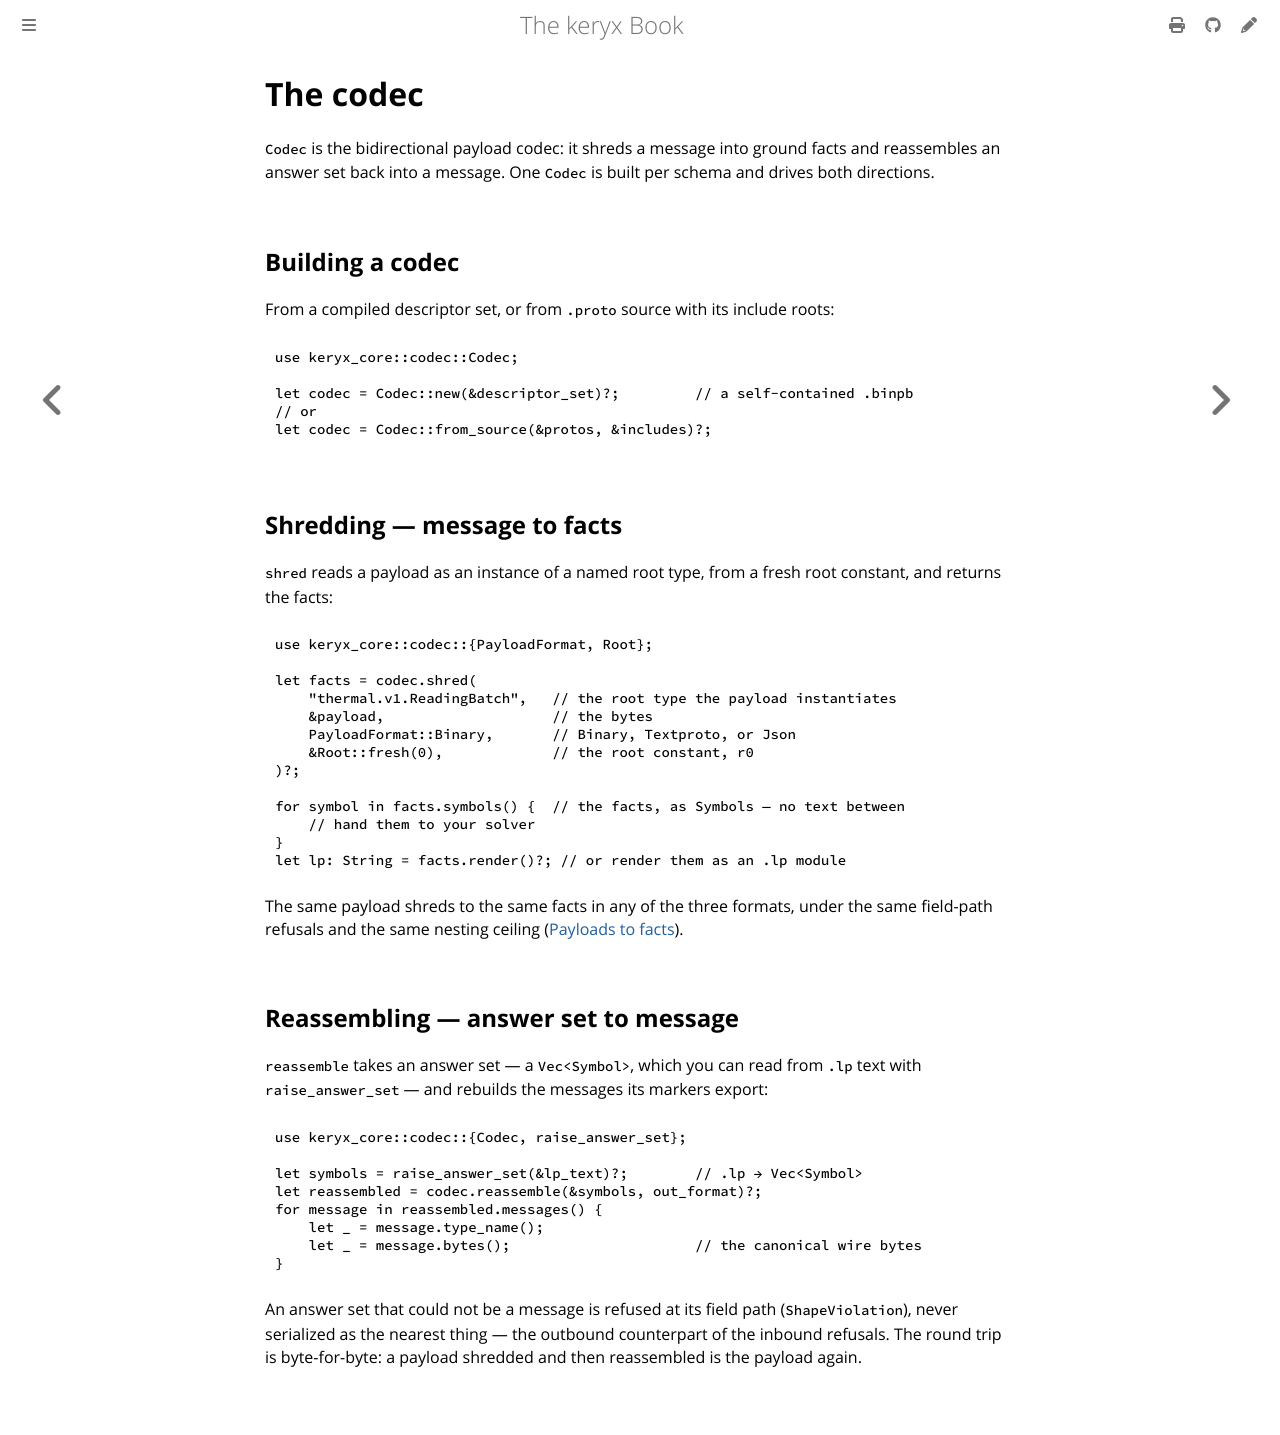

repository: GregoryGelfond/keryx · page: library/codec.html · generator: mdbook

# The codec

`Codec` is the bidirectional payload codec: it shreds a message into ground facts and reassembles an answer set back into a message. One `Codec` is built per schema and drives both directions.

## Building a codec

From a compiled descriptor set, or from `.proto` source with its include roots:

```rust,ignore
use keryx_core::codec::Codec;

let codec = Codec::new(&descriptor_set)?;         // a self-contained .binpb
// or
let codec = Codec::from_source(&protos, &includes)?;
```

## Shredding — message to facts

`shred` reads a payload as an instance of a named root type, from a fresh root constant, and returns the facts:

```rust,ignore
use keryx_core::codec::{PayloadFormat, Root};

let facts = codec.shred(
    "thermal.v1.ReadingBatch",   // the root type the payload instantiates
    &payload,                    // the bytes
    PayloadFormat::Binary,       // Binary, Textproto, or Json
    &Root::fresh(0),             // the root constant, r0
)?;

for symbol in facts.symbols() {  // the facts, as Symbols — no text between
    // hand them to your solver
}
let lp: String = facts.render()?; // or render them as an .lp module
```

The same payload shreds to the same facts in any of the three formats, under the same field-path refusals and the same nesting ceiling ([Payloads to facts](../guide/payload-formats.md)).

## Reassembling — answer set to message

`reassemble` takes an answer set — a `Vec<Symbol>`, which you can read from `.lp` text with `raise_answer_set` — and rebuilds the messages its markers export:

```rust,ignore
use keryx_core::codec::{Codec, raise_answer_set};

let symbols = raise_answer_set(&lp_text)?;        // .lp → Vec<Symbol>
let reassembled = codec.reassemble(&symbols, out_format)?;
for message in reassembled.messages() {
    let _ = message.type_name();
    let _ = message.bytes();                      // the canonical wire bytes
}
```

An answer set that could not be a message is refused at its field path (`ShapeViolation`), never serialized as the nearest thing — the outbound counterpart of the inbound refusals. The round trip is byte-for-byte: a payload shredded and then reassembled is the payload again.
